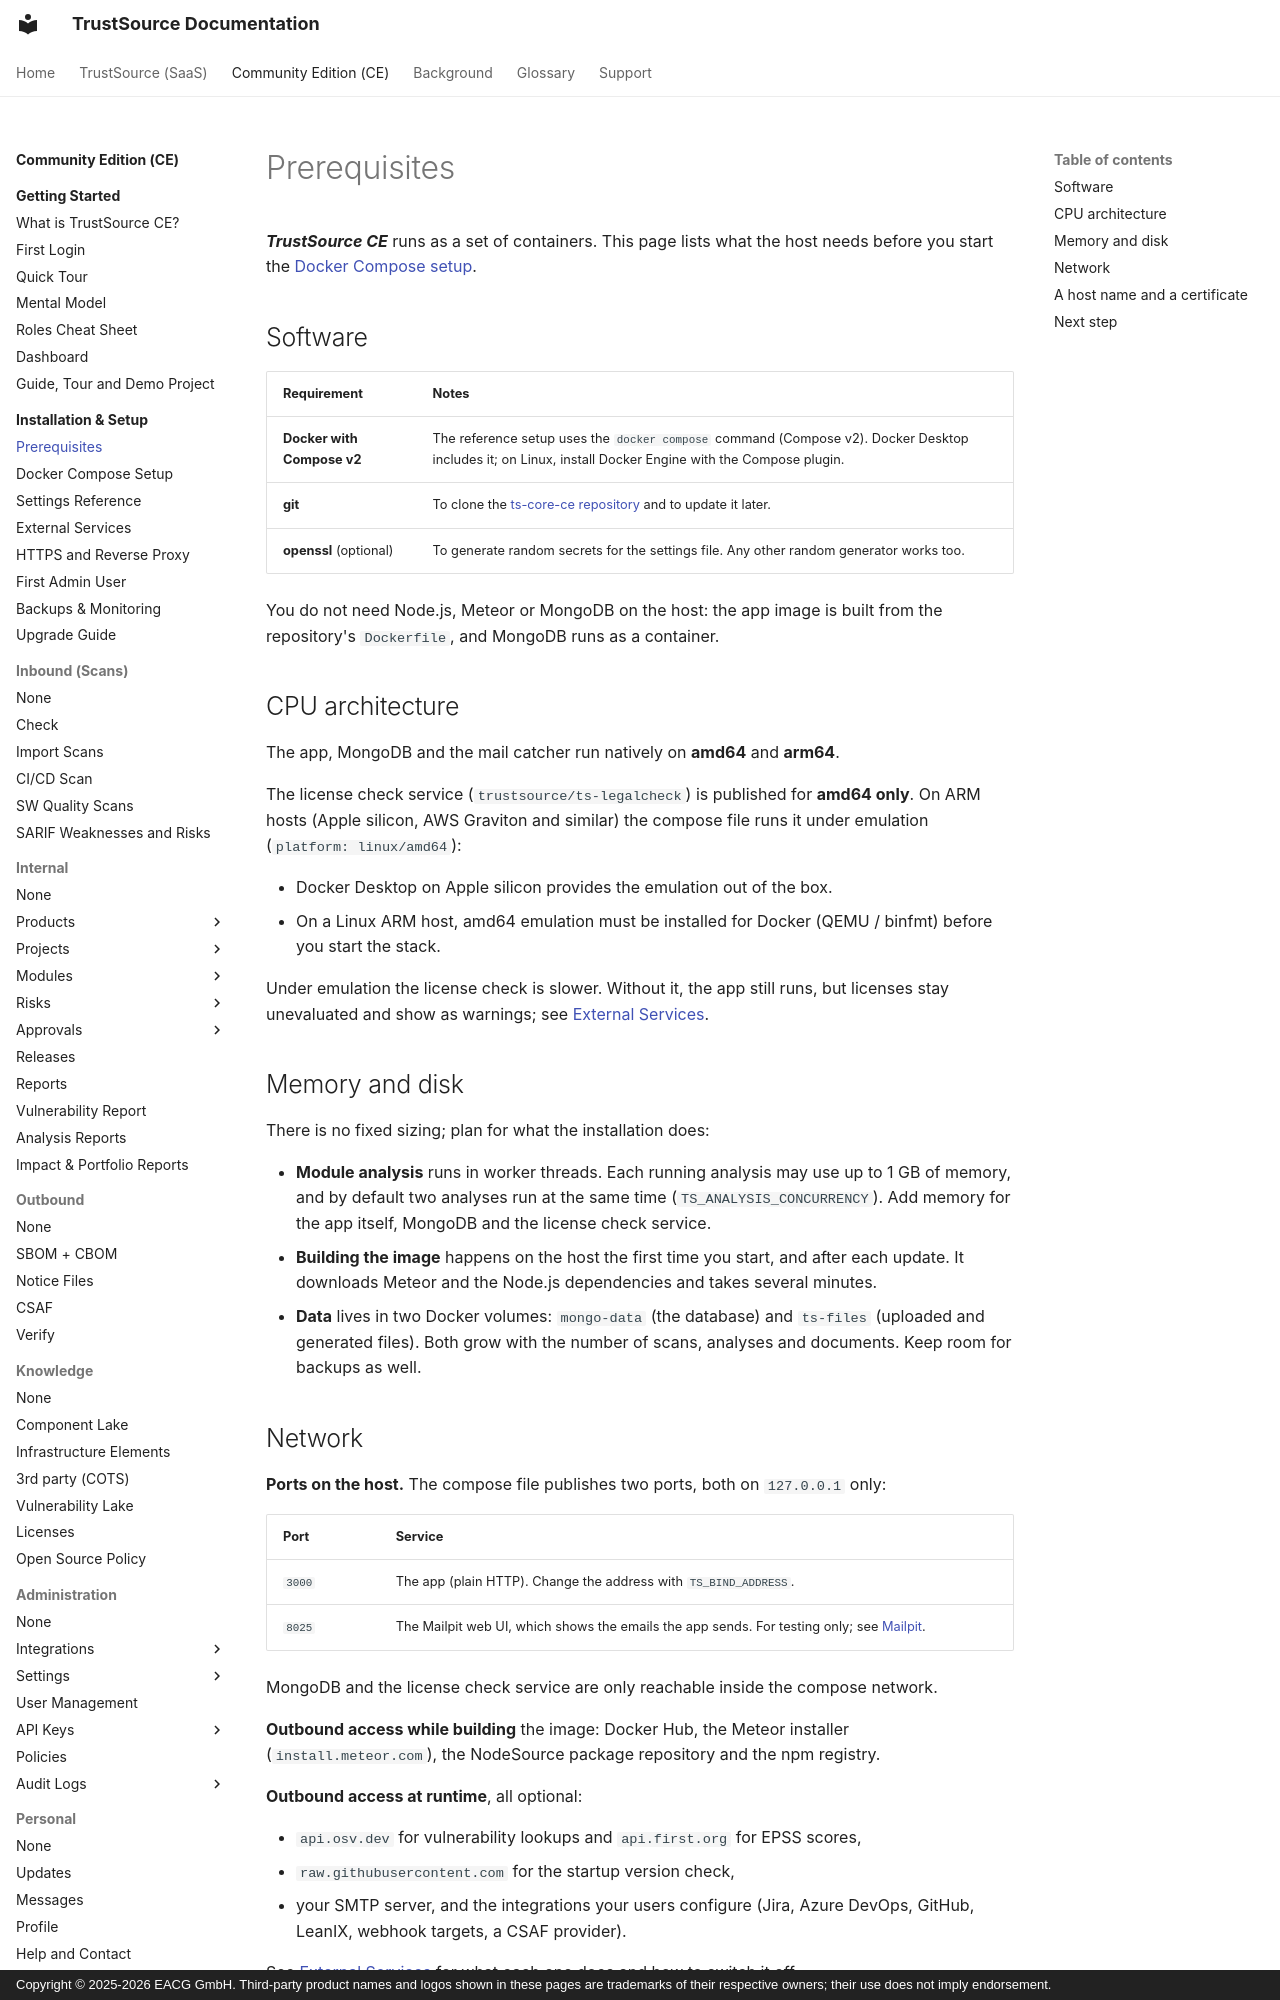

repository: TrustSource/ts-docs · page: ce/01-installation-setup/01-prerequisites/index.html · generator: mkdocs · copyright: Copyright © 2025-2026 EACG GmbH. Third-party product names and logos shown in these pages are trademarks of their respective owners; their use does not imply endorsement.

# Prerequisites

***TrustSource CE*** runs as a set of containers. This page lists what the host needs before you start the [Docker Compose setup](02-docker-compose.md).

## Software

| Requirement | Notes |
|---|---|
| **Docker with Compose v2** | The reference setup uses the `docker compose` command (Compose v2). Docker Desktop includes it; on Linux, install Docker Engine with the Compose plugin. |
| **git** | To clone the [ts-core-ce repository](https://github.com/TrustSource/ts-core-ce) and to update it later. |
| **openssl** (optional) | To generate random secrets for the settings file. Any other random generator works too. |

You do not need Node.js, Meteor or MongoDB on the host: the app image is built from the repository's `Dockerfile`, and MongoDB runs as a container.

## CPU architecture

The app, MongoDB and the mail catcher run natively on **amd64** and **arm64**.

The license check service (`trustsource/ts-legalcheck`) is published for **amd64 only**. On ARM hosts (Apple silicon, AWS Graviton and similar) the compose file runs it under emulation (`platform: linux/amd64`):

- Docker Desktop on Apple silicon provides the emulation out of the box.
- On a Linux ARM host, amd64 emulation must be installed for Docker (QEMU / binfmt) before you start the stack.

Under emulation the license check is slower. Without it, the app still runs, but licenses stay unevaluated and show as warnings; see [External Services](04-external-services.md#license-check-service).

## Memory and disk

There is no fixed sizing; plan for what the installation does:

- **Module analysis** runs in worker threads. Each running analysis may use up to 1 GB of memory, and by default two analyses run at the same time (`TS_ANALYSIS_CONCURRENCY`). Add memory for the app itself, MongoDB and the license check service.
- **Building the image** happens on the host the first time you start, and after each update. It downloads Meteor and the Node.js dependencies and takes several minutes.
- **Data** lives in two Docker volumes: `mongo-data` (the database) and `ts-files` (uploaded and generated files). Both grow with the number of scans, analyses and documents. Keep room for backups as well.
